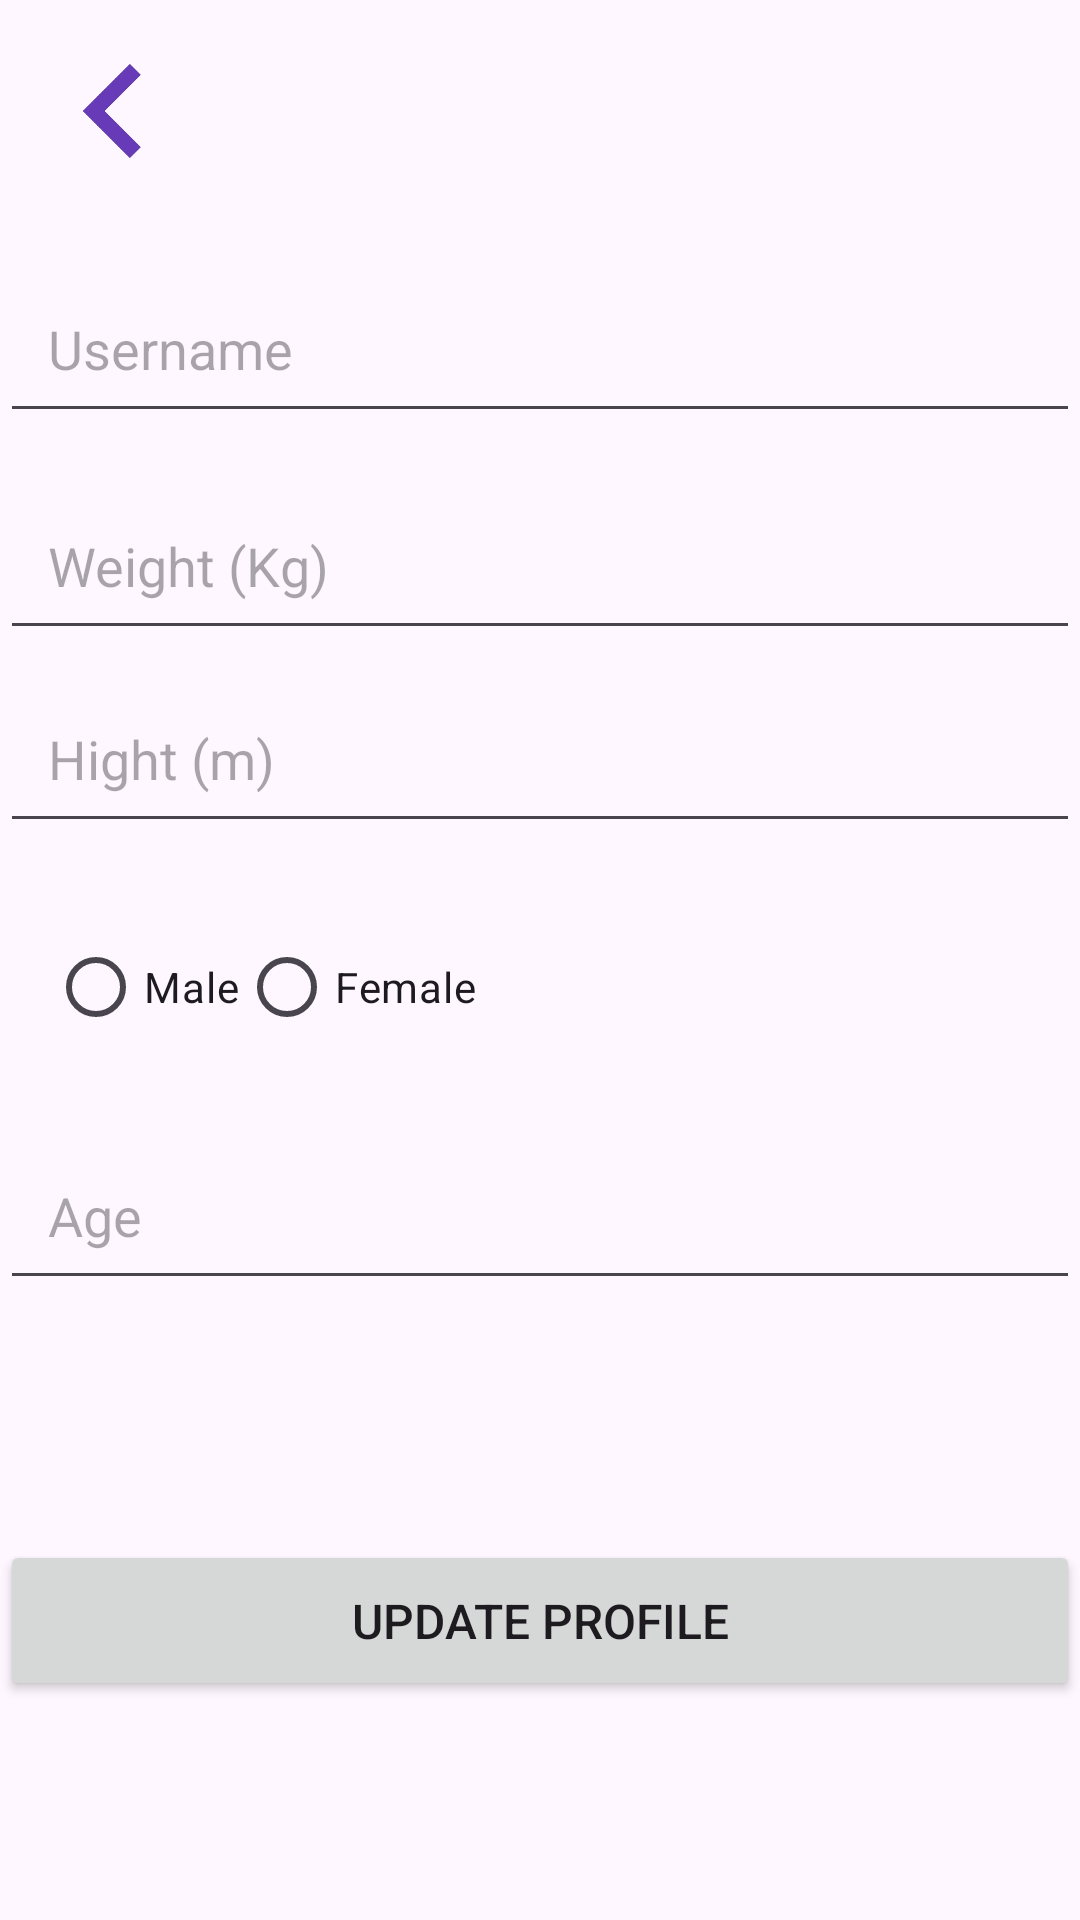

The Android layout XML behind this screen, and the referenced resources:
<!-- AndroidManifest.xml: application theme Theme.FitnessTrack -->
<!-- res/layout/activity_edit_profile.xml -->
<?xml version="1.0" encoding="utf-8"?>
<RelativeLayout
    xmlns:android="http://schemas.android.com/apk/res/android"
    android:layout_width="match_parent"
    android:layout_height="match_parent">

    <Button
        android:id="@+id/btnBack"
        android:layout_width="70dp"
        android:layout_height="70dp"
        android:layout_alignParentStart="true"
        android:layout_alignParentTop="true"
        android:layout_marginStart="3dp"
        android:layout_marginTop="2dp"
        android:background="@drawable/ic_back"
        android:padding="16dp"
        android:text="" />

    <EditText
        android:id="@+id/edtTxtName"
        android:layout_width="match_parent"
        android:layout_height="wrap_content"
        android:layout_below="@id/btnBack"
        android:layout_marginTop="16dp"
        android:hint="@string/username"
        android:inputType="text"
        android:padding="16dp"/>

    <EditText
        android:id="@+id/edtTxtWeight"
        android:layout_width="match_parent"
        android:layout_height="wrap_content"
        android:layout_below="@id/edtTxtName"
        android:layout_marginTop="16dp"
        android:hint="@string/weight"
        android:inputType="numberDecimal"
        android:padding="16dp"/>

    <EditText
        android:id="@+id/edtTxtHeight"
        android:layout_width="match_parent"
        android:layout_height="wrap_content"
        android:layout_below="@id/edtTxtWeight"
        android:layout_marginTop="8dp"
        android:hint="@string/height"
        android:inputType="numberDecimal"
        android:padding="16dp"/>

    <RadioGroup
        android:id="@+id/radioGroupGender"
        android:layout_width="match_parent"
        android:layout_height="wrap_content"
        android:layout_below="@id/edtTxtHeight"
        android:layout_marginTop="8dp"
        android:orientation="horizontal"
        android:padding="16dp">

        <RadioButton
            android:id="@+id/radioMale"
            android:layout_width="wrap_content"
            android:layout_height="wrap_content"
            android:text="@string/male"/>

        <RadioButton
            android:id="@+id/radioFemale"
            android:layout_width="wrap_content"
            android:layout_height="wrap_content"
            android:text="@string/female"/>
    </RadioGroup>

    <EditText
        android:id="@+id/edtTxtAge"
        android:layout_width="match_parent"
        android:layout_height="wrap_content"
        android:layout_below="@id/radioGroupGender"
        android:layout_marginTop="8dp"
        android:hint="@string/age"
        android:inputType="number"
        android:padding="16dp"/>

    <Button
        android:id="@+id/btnUpdateProfile"
        android:layout_width="match_parent"
        android:layout_height="wrap_content"
        android:layout_below="@id/edtTxtAge"
        android:layout_marginTop="80dp"
        android:padding="16dp"
        android:text="@string/update_profile"
        android:textSize="16dp"/>
</RelativeLayout>
<!-- resources referenced by this layout -->
<resources>
  <!-- drawable ic_back: png bitmap (drawable, 26900 bytes) -->
  <string name="age">Age</string>
  <string name="female">Female</string>
  <string name="height">Hight (m)</string>
  <string name="male">Male</string>
  <string name="update_profile">Update Profile</string>
  <string name="username">Username</string>
  <string name="weight">Weight (Kg)</string>
  <style name="Theme.FitnessTrack" parent="Base.Theme.FitnessTrack" />
  <style name="Base.Theme.FitnessTrack" parent="Theme.Material3.DayNight.NoActionBar">
          
          
      </style>
</resources>
